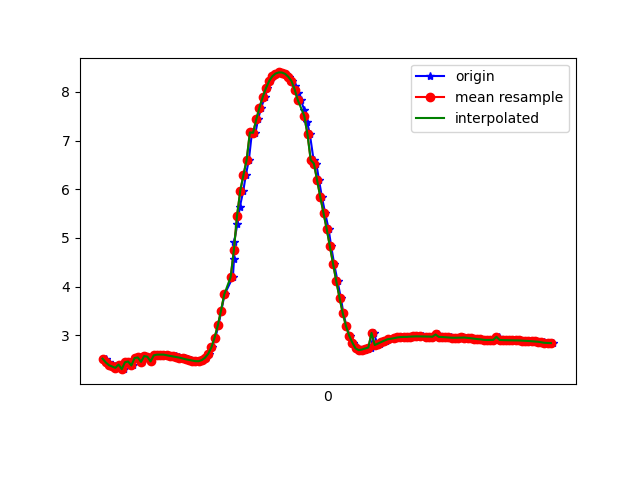

Source data for this figure (header and first rows):
1617668428919, 364065566683015, 2.521352, -2.4710684, 9.142024
1617668428938, 364065585913785, 2.444, -2.45, 9.169
1617668428956, 364065605144555, 2.387, -2.596, 9.143
1617668428976, 364065624375325, 2.361, -2.572, 9.157
1617668428996, 364065643606095, 2.333, -2.714, 9.123
1617668429014, 364065662836865, 2.401, -2.692, 9.112
1617668429033, 364065682067635, 2.306, -2.674, 9.142
1617668429052, 364065701298405, 2.448, -2.748, 9.083
1617668429072, 364065720529175, 2.463, -2.715, 9.089
1617668429090, 364065739759945, 2.381, -2.742, 9.102
1617668429109, 364065758990715, 2.534, -2.81, 9.04
1617668429128, 364065778221485, 2.547, -2.798, 9.04
1617668429148, 364065797452255, 2.456, -2.83, 9.055
1617668429166, 364065816683025, 2.575, -2.828, 9.023
1617668429186, 364065835913795, 2.561, -2.767, 9.046
1617668429204, 364065855144565, 2.465, -2.782, 9.068
1617668429227, 364065874375335, 2.59, -2.802, 9.027
1617668429245, 364065893606105, 2.604, -2.78, 9.029
1617668429262, 364065912836875, 2.604, -2.765, 9.034
1617668429282, 364065932067645, 2.605, -2.756, 9.037
1617668429300, 364065951298415, 2.592, -2.755, 9.041
1617668429324, 364065970529185, 2.582, -2.761, 9.042
1617668429337, 364065989759955, 2.575, -2.768, 9.041
1617668429357, 364066008990725, 2.567, -2.768, 9.044
1617668429375, 364066028221495, 2.557, -2.755, 9.051
1617668429396, 364066047452265, 2.543, -2.734, 9.061
1617668429414, 364066066683035, 2.526, -2.72, 9.07
1617668429435, 364066085913805, 2.508, -2.717, 9.075
1617668429452, 364066105144575, 2.495, -2.719, 9.079
1617668429471, 364066124375345, 2.482, -2.711, 9.084
1617668429490, 364066143606115, 2.47, -2.7, 9.091
1617668429509, 364066162836885, 2.469, -2.699, 9.092
1617668429529, 364066182067655, 2.492, -2.699, 9.085
1617668429548, 364066201298425, 2.541, -2.631, 9.092
1617668429566, 364066220529195, 2.622, -2.474, 9.113
1617668429585, 364066239759965, 2.755, -2.301, 9.119
1617668429605, 364066258990735, 2.955, -2.179, 9.086
1617668429624, 364066278221505, 3.207, -2.1, 9.019
1617668429642, 364066297452275, 3.509, -1.986, 8.932
1617668429662, 364066316683045, 3.84, -1.812, 8.832
1617668429714, 364066335913815, 4.197, -1.609, 8.708
1617668429721, 364066355144585, 4.563, -1.421, 8.556
1617668429722, 364066374375355, 4.926, -1.236, 8.381
1617668429742, 364066393606125, 5.283, -1.019, 8.191
1617668429757, 364066412836895, 5.633, -0.7668, 7.983
1617668429779, 364066432067665, 5.969, -0.5102, 7.755
1617668429795, 364066451298435, 6.295, -0.2684, 7.506
1617668429814, 364066470665869, 6.606, -0.03564, 7.239
1617668429833, 364066489896639, 7.168, 0.2521, 6.678
1617668429855, 364066509127409, 7.16, 0.3845, 6.681
1617668429871, 364066528358179, 7.434, 0.5886, 6.359
1617668429891, 364066547588949, 7.679, 0.7686, 6.041
1617668429913, 364066566819719, 7.891, 0.9334, 5.737
1617668429929, 364066586050489, 8.073, 1.094, 5.447
1617668429947, 364066605281259, 8.219, 1.242, 5.19
1617668429967, 364066624512029, 8.321, 1.388, 4.988
1617668429984, 364066643742799, 8.377, 1.543, 4.847
1617668430008, 364066662973569, 8.4, 1.692, 4.756
1617668430024, 364066682204339, 8.399, 1.817, 4.712
1617668430044, 364066701435109, 8.37, 1.905, 4.727
1617668430062, 364066720665879, 8.311, 1.952, 4.812
... 86 more rows
